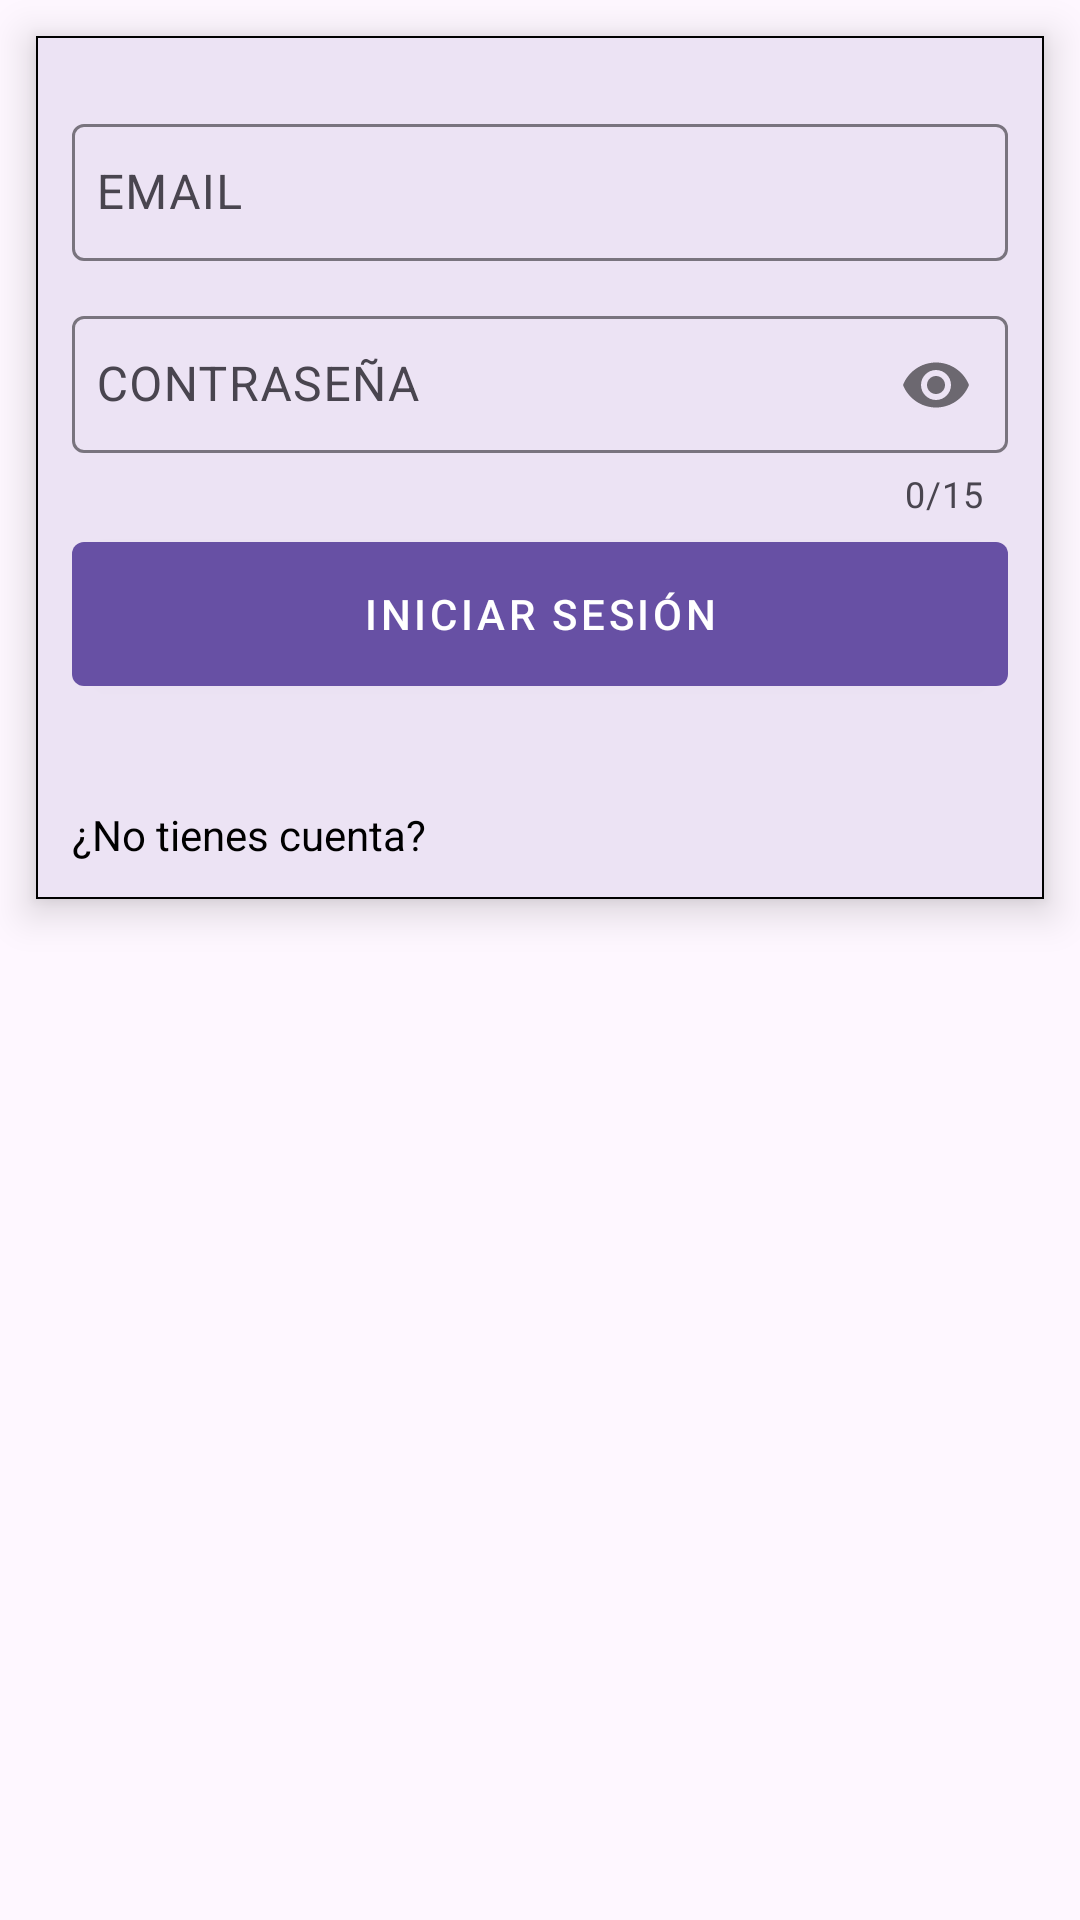

This screen was rendered from an Android layout file. Write that file and the resources it references.
<!-- AndroidManifest.xml: application theme Theme.ReciBo -->
<!-- res/layout/activity_sign_in.xml -->
<?xml version="1.0" encoding="utf-8"?>
<LinearLayout xmlns:android="http://schemas.android.com/apk/res/android"
    xmlns:app="http://schemas.android.com/apk/res-auto"
    xmlns:tools="http://schemas.android.com/tools"
    android:id="@+id/main"
    android:layout_width="match_parent"
    android:layout_height="match_parent"
    tools:context=".SignInActivity">

    <com.google.android.material.card.MaterialCardView
        android:layout_width="match_parent"
        android:layout_height="wrap_content"
        android:layout_margin="12dp"
        app:cardCornerRadius="0dp"
        app:cardElevation="8dp"
        app:strokeColor="@color/black"
        app:strokeWidth="0.5dp">

        <LinearLayout
            android:layout_width="match_parent"
            android:layout_height="wrap_content"
            android:layout_margin="12dp"
            android:orientation="vertical">

            <com.google.android.material.textfield.TextInputLayout
                android:id="@+id/sEmailTil"
                style="@style/ThemeOverlay.Material3.AutoCompleteTextView.OutlinedBox"
                android:layout_width="match_parent"
                android:layout_height="wrap_content"
                android:layout_marginTop="12dp">

                <com.google.android.material.textfield.TextInputEditText
                    android:id="@+id/sEmailEt"
                    android:layout_width="match_parent"
                    android:layout_height="wrap_content"
                    android:hint="@string/email"
                    android:inputType="textEmailAddress"
                    android:paddingHorizontal="8dp"
                    android:paddingVertical="12dp" />

            </com.google.android.material.textfield.TextInputLayout>

            <com.google.android.material.textfield.TextInputLayout
                android:id="@+id/sPasswordTil"
                style="@style/ThemeOverlay.Material3.AutoCompleteTextView.OutlinedBox"
                android:layout_width="match_parent"
                android:layout_height="wrap_content"
                android:layout_marginTop="12dp"
                app:counterEnabled="true"
                app:counterMaxLength="15"
                app:passwordToggleEnabled="true">

                <com.google.android.material.textfield.TextInputEditText
                    android:id="@+id/sPasswordEt"
                    android:layout_width="match_parent"
                    android:layout_height="wrap_content"
                    android:hint="@string/password"
                    android:inputType="textPassword"
                    android:maxLength="15"
                    android:paddingHorizontal="8dp"
                    android:paddingVertical="12dp" />
            </com.google.android.material.textfield.TextInputLayout>

            <com.google.android.material.button.MaterialButton
                android:id="@+id/btSignIn"
                style="@style/Widget.MaterialComponents.Button"
                android:layout_width="match_parent"
                android:layout_height="wrap_content"
                android:layout_marginTop="8dp"
                android:insetTop="0dp"
                android:insetBottom="0dp"
                android:text="@string/btn_sign_in" />

            <TextView
                android:id="@+id/tvRegister"
                android:layout_width="wrap_content"
                android:layout_height="match_parent"
                android:textColor="@color/black"
                android:text="¿No tienes cuenta?"
                android:layout_marginTop="40dp">
            </TextView>
        </LinearLayout>



    </com.google.android.material.card.MaterialCardView>

</LinearLayout>
<!-- resources referenced by this layout -->
<resources>
  <string name="btn_sign_in">INICIAR SESIÓN</string>
  <string name="email">EMAIL</string>
  <string name="password">CONTRASEÑA</string>
  <style name="Theme.ReciBo" parent="Base.Theme.ReciBo" />
  <style name="Base.Theme.ReciBo" parent="Theme.Material3.DayNight.NoActionBar">
          
          
      </style>
  <!-- not gathered from this repository: default colours our renderer supplied (Android Studio template values) -->
  <color name="black">#FF000000</color>
</resources>
